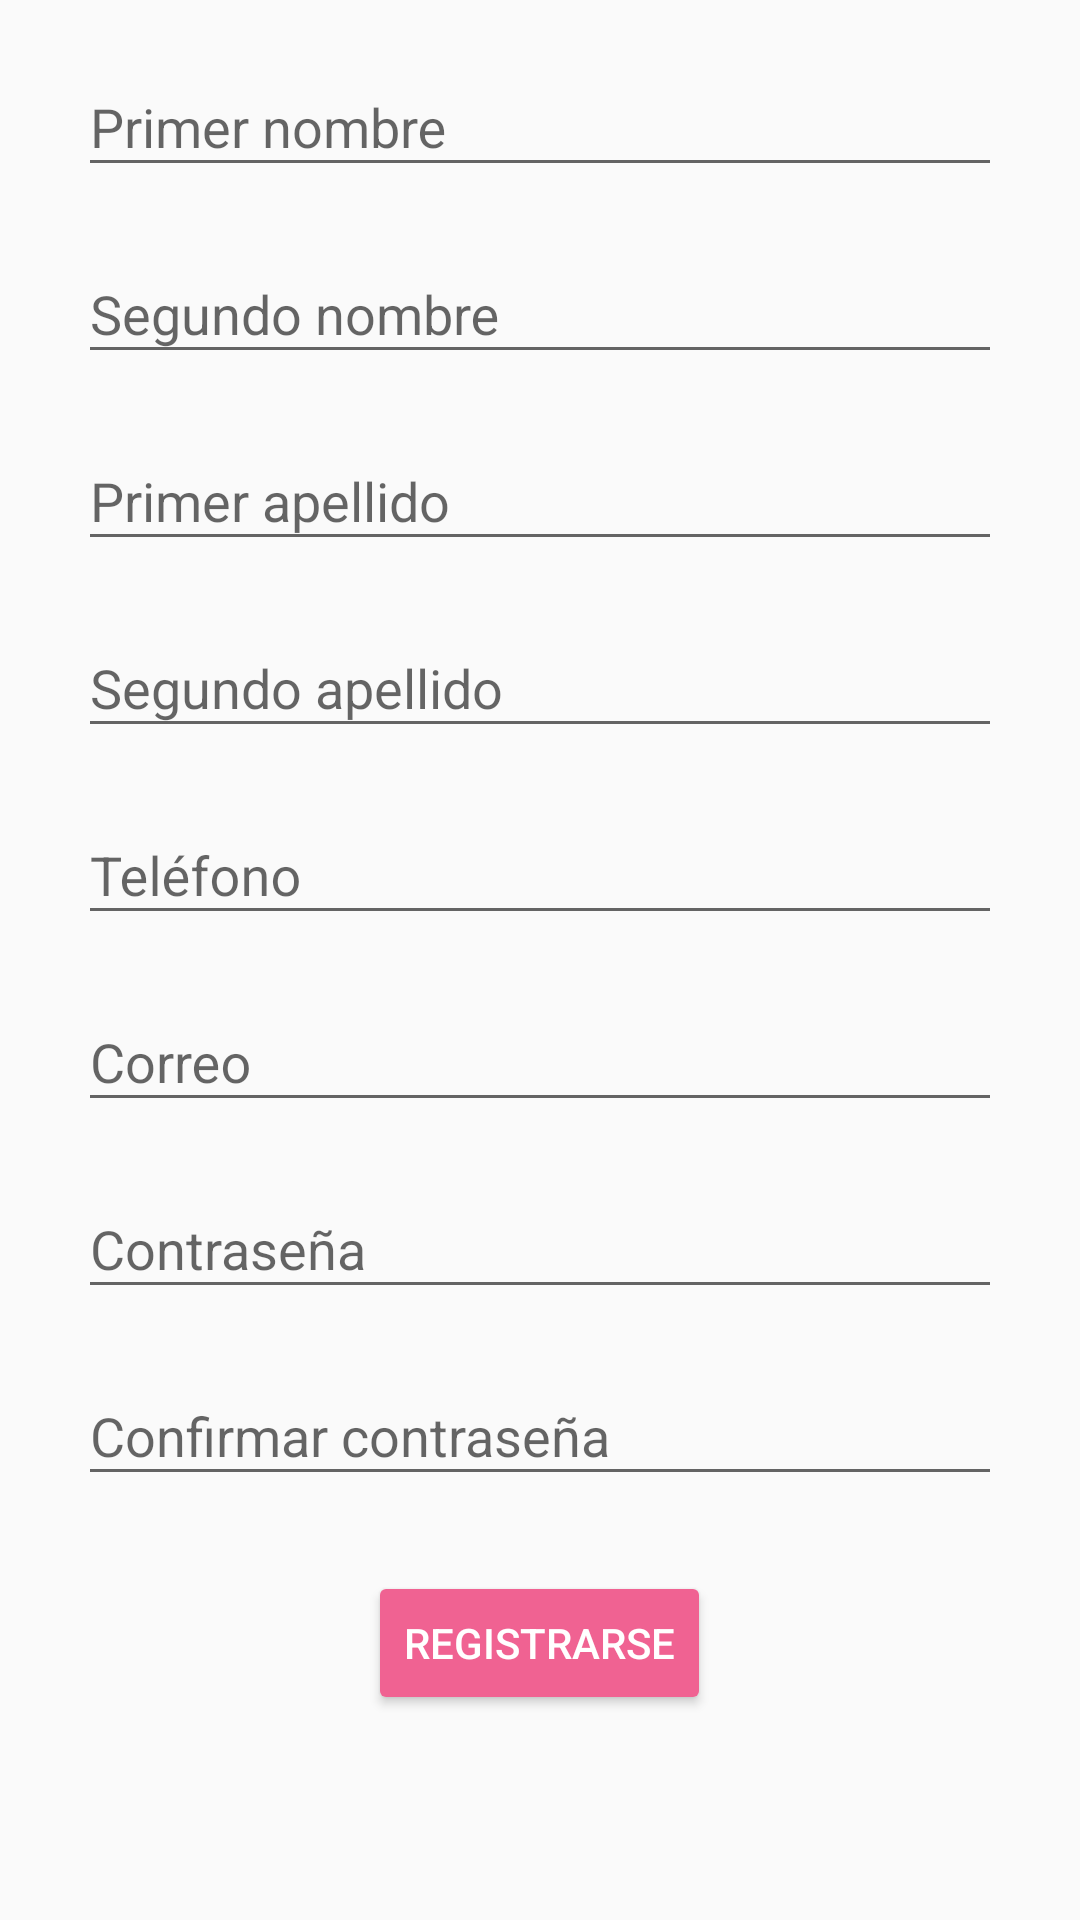

The Android layout XML behind this screen, and the referenced resources:
<!-- AndroidManifest.xml: application theme AppTheme -->
<!-- res/layout/activity_registrar.xml -->
<?xml version="1.0" encoding="utf-8"?>
<RelativeLayout xmlns:android="http://schemas.android.com/apk/res/android"
    xmlns:app="http://schemas.android.com/apk/res-auto"
    xmlns:tools="http://schemas.android.com/tools"
    android:layout_width="match_parent"
    android:layout_height="match_parent"
    tools:context="com.iglesias.c.registrodental.Activity.RegistrarActivity">

    <ScrollView
        android:layout_width="match_parent"
        android:layout_height="match_parent">

        <LinearLayout
            android:layout_width="match_parent"
            android:layout_height="wrap_content"
            android:layout_marginRight="@dimen/margin_horizontal"
            android:layout_marginLeft="@dimen/margin_horizontal"
            android:layout_centerVertical="true"
            android:orientation="vertical">


            <LinearLayout
                android:layout_width="match_parent"
                android:layout_height="wrap_content"
                android:layout_marginTop="@dimen/margin_top_edt_user"
                android:gravity="center_horizontal"
                android:orientation="horizontal"
                android:weightSum="1">

                <android.support.design.widget.TextInputLayout
                    android:id="@+id/id_til_registrar_nombre"
                    android:layout_width="match_parent"
                    android:layout_height="wrap_content"
                    android:layout_weight="0.7"
                    android:hint="@string/hint_txt_nombre1"
                    app:errorTextAppearance="@style/error_appearance">

                    <android.support.design.widget.TextInputEditText
                        android:id="@+id/id_edt_registrar_nombre1"
                        android:layout_width="match_parent"
                        android:layout_height="wrap_content" />
                </android.support.design.widget.TextInputLayout>
            </LinearLayout>

            <LinearLayout
                android:layout_width="match_parent"
                android:layout_height="wrap_content"
                android:layout_marginTop="@dimen/margin_top_edt_user"
                android:gravity="center_horizontal"
                android:orientation="horizontal"
                android:weightSum="1">

                <android.support.design.widget.TextInputLayout
                    android:layout_width="match_parent"
                    android:layout_height="wrap_content"
                    android:layout_weight="0.7"
                    android:hint="@string/hint_txt_nombre2"
                    app:errorTextAppearance="@style/error_appearance">

                    <android.support.design.widget.TextInputEditText
                        android:id="@+id/id_edt_registrar_nombre2"
                        android:layout_width="match_parent"
                        android:layout_height="wrap_content" />
                </android.support.design.widget.TextInputLayout>
            </LinearLayout>

            <LinearLayout
                android:layout_width="match_parent"
                android:layout_height="wrap_content"
                android:layout_marginTop="@dimen/margin_top_edt_user"
                android:gravity="center_horizontal"
                android:orientation="horizontal"
                android:weightSum="1">

                <android.support.design.widget.TextInputLayout
                    android:id="@+id/id_til_registrar_apellido"
                    android:layout_width="match_parent"
                    android:layout_height="wrap_content"
                    android:layout_weight="0.7"
                    android:hint="@string/hint_txt_apellido1"
                    app:errorTextAppearance="@style/error_appearance">

                    <android.support.design.widget.TextInputEditText
                        android:id="@+id/id_edt_registrar_apellido1"
                        android:layout_width="match_parent"
                        android:layout_height="wrap_content" />
                </android.support.design.widget.TextInputLayout>
            </LinearLayout>

            <LinearLayout
                android:layout_width="match_parent"
                android:layout_height="wrap_content"
                android:layout_marginTop="@dimen/margin_top_edt_user"
                android:gravity="center_horizontal"
                android:orientation="horizontal"
                android:weightSum="1">

                <android.support.design.widget.TextInputLayout
                    android:layout_width="match_parent"
                    android:layout_height="wrap_content"
                    android:layout_weight="0.7"
                    android:hint="@string/hint_txt_apellido2"
                    app:errorTextAppearance="@style/error_appearance">

                    <android.support.design.widget.TextInputEditText
                        android:id="@+id/id_edt_registrar_apellido2"
                        android:layout_width="match_parent"
                        android:layout_height="wrap_content" />
                </android.support.design.widget.TextInputLayout>
            </LinearLayout>

            <LinearLayout
                android:layout_width="match_parent"
                android:layout_height="wrap_content"
                android:layout_marginTop="@dimen/margin_top_edt_user"
                android:gravity="center_horizontal"
                android:orientation="horizontal"
                android:weightSum="1">

                <android.support.design.widget.TextInputLayout
                    android:layout_width="match_parent"
                    android:layout_height="wrap_content"
                    android:layout_weight="0.7"
                    android:hint="@string/hint_txt_telefono"
                    app:errorTextAppearance="@style/error_appearance">

                    <android.support.design.widget.TextInputEditText
                        android:id="@+id/id_edt_registrar_telefono"
                        android:layout_width="match_parent"
                        android:layout_height="wrap_content"
                        android:inputType="phone" />
                </android.support.design.widget.TextInputLayout>
            </LinearLayout>

            <LinearLayout
                android:layout_width="match_parent"
                android:layout_height="wrap_content"
                android:layout_marginTop="@dimen/margin_top_edt_user"
                android:gravity="center_horizontal"
                android:orientation="horizontal"
                android:weightSum="1">

                <android.support.design.widget.TextInputLayout
                    android:id="@+id/id_til_registrar_correo"
                    android:layout_width="match_parent"
                    android:layout_height="wrap_content"
                    android:layout_weight="0.7"
                    android:hint="@string/hint_txt_correo"
                    app:errorTextAppearance="@style/error_appearance">

                    <android.support.design.widget.TextInputEditText
                        android:id="@+id/id_edt_registrar_correo"
                        android:layout_width="match_parent"
                        android:layout_height="wrap_content" />
                </android.support.design.widget.TextInputLayout>
            </LinearLayout>

            <LinearLayout
                android:layout_width="match_parent"
                android:layout_height="wrap_content"
                android:layout_marginTop="@dimen/margin_top_edt_user"
                android:gravity="center_horizontal"
                android:orientation="horizontal"
                android:weightSum="1">

                <android.support.design.widget.TextInputLayout
                    android:id="@+id/id_til_registrar_contrasena1"
                    android:layout_width="match_parent"
                    android:layout_height="wrap_content"
                    android:layout_weight="0.7"
                    android:hint="@string/hint_txt_contrasena"
                    app:errorTextAppearance="@style/error_appearance">

                    <android.support.design.widget.TextInputEditText
                        android:id="@+id/id_edt_registrar_contrasena1"
                        android:layout_width="match_parent"
                        android:inputType="textPassword"
                        android:layout_height="wrap_content" />
                </android.support.design.widget.TextInputLayout>
            </LinearLayout>


            <LinearLayout
                android:layout_width="match_parent"
                android:layout_height="wrap_content"
                android:layout_marginTop="@dimen/margin_top_edt_user"
                android:gravity="center_horizontal"
                android:orientation="horizontal"
                android:weightSum="1">

                <android.support.design.widget.TextInputLayout
                    android:id="@+id/id_til_registrar_contrasena2"
                    android:layout_width="match_parent"
                    android:layout_height="wrap_content"
                    android:layout_weight="0.7"
                    android:hint="@string/hint_txt_contrasena2"
                    app:errorTextAppearance="@style/error_appearance">

                    <android.support.design.widget.TextInputEditText
                        android:id="@+id/id_edt_registrar_contrasena2"
                        android:layout_width="match_parent"
                        android:inputType="textPassword"
                        android:layout_height="wrap_content" />
                </android.support.design.widget.TextInputLayout>
            </LinearLayout>


            <Button
                android:id="@+id/id_btn_registrar"
                android:layout_width="wrap_content"
                android:layout_height="wrap_content"
                android:layout_gravity="center_horizontal"
                android:layout_marginTop="@dimen/margin_top_btn_login"
                android:text="@string/btn_registrar"
                android:textColor="@color/secondaryTextColor"
                android:theme="@style/ThemeButtonLogin" />


        </LinearLayout>
    </ScrollView>

</RelativeLayout>
<!-- resources referenced by this layout -->
<resources>
  <color name="secondaryTextColor">#ffffff</color>
  <dimen name="margin_horizontal">26dp</dimen>
  <dimen name="margin_top_btn_login">25dp</dimen>
  <dimen name="margin_top_edt_user">10dp</dimen>
  <string name="btn_registrar">Registrarse</string>
  <string name="hint_txt_apellido1">Primer apellido</string>
  <string name="hint_txt_apellido2">Segundo apellido</string>
  <string name="hint_txt_contrasena">Contraseña</string>
  <string name="hint_txt_contrasena2">Confirmar contraseña</string>
  <string name="hint_txt_correo">Correo</string>
  <string name="hint_txt_nombre1">Primer nombre</string>
  <string name="hint_txt_nombre2">Segundo nombre</string>
  <string name="hint_txt_telefono">Teléfono</string>
  <style name="ThemeButtonLogin" parent="Theme.AppCompat.Light.DarkActionBar">
          <item name="colorAccent">@color/colorPrimary</item>
          <item name="colorButtonNormal">@color/colorAccent</item>
          <item name="colorControlNormal">@color/colorPrimary</item>
          <item name="colorControlActivated">@color/colorPrimaryDark</item>
          <item name="colorControlHighlight">@color/colorPrimary</item>
      </style>
  <style name="error_appearance" parent="@android:style/TextAppearance">
          <item name="android:textColor">@android:color/holo_red_dark</item>
          <item name="android:textSize">12sp</item>
      </style>
  <style name="AppTheme" parent="Theme.AppCompat.Light.DarkActionBar">
          
          <item name="colorPrimary">@color/colorPrimary</item>
          <item name="colorPrimaryDark">@color/colorPrimaryDark</item>
          <item name="colorAccent">@color/colorAccent</item>
      </style>
  <color name="colorPrimary">#67e3de</color>
  <color name="colorAccent">#f06292</color>
  <color name="colorPrimaryDark">#26b1ac</color>
</resources>
